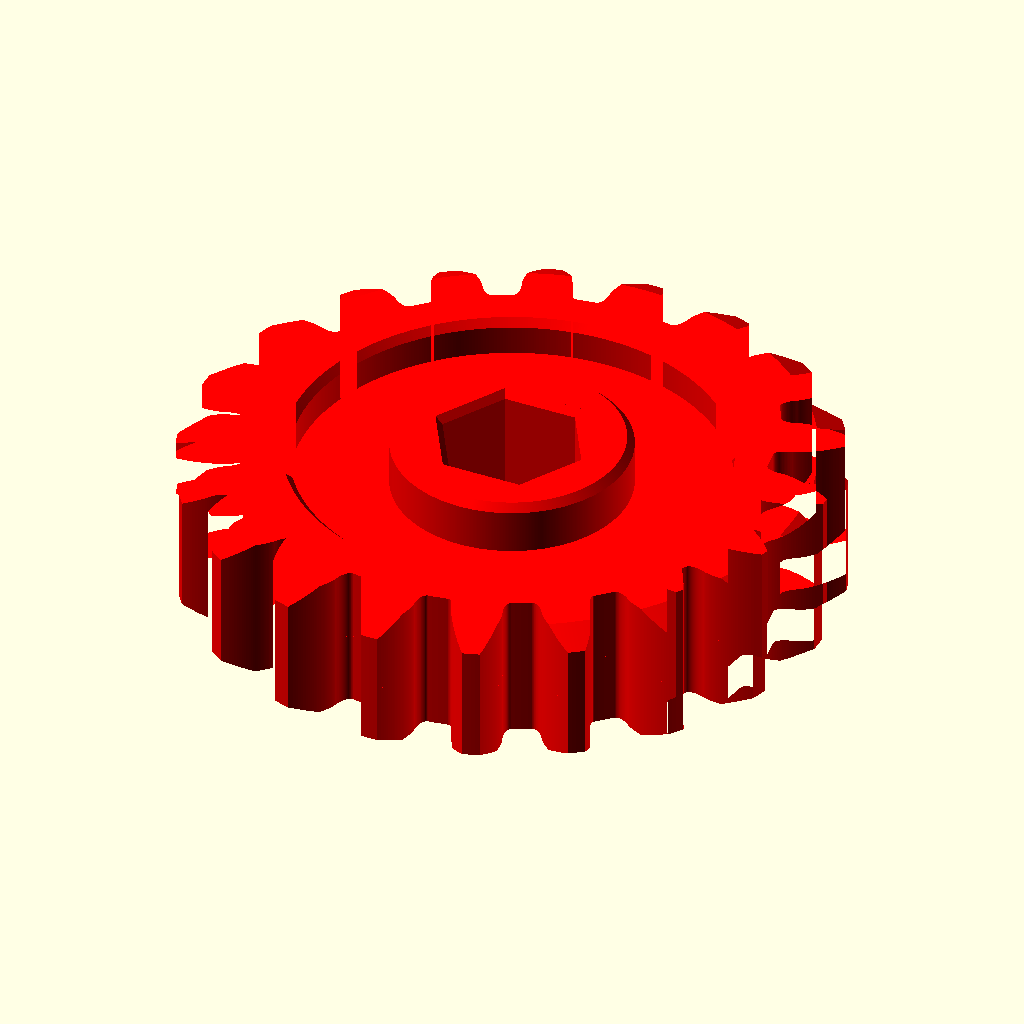
Cell 1: rendered with the file's own defaults.
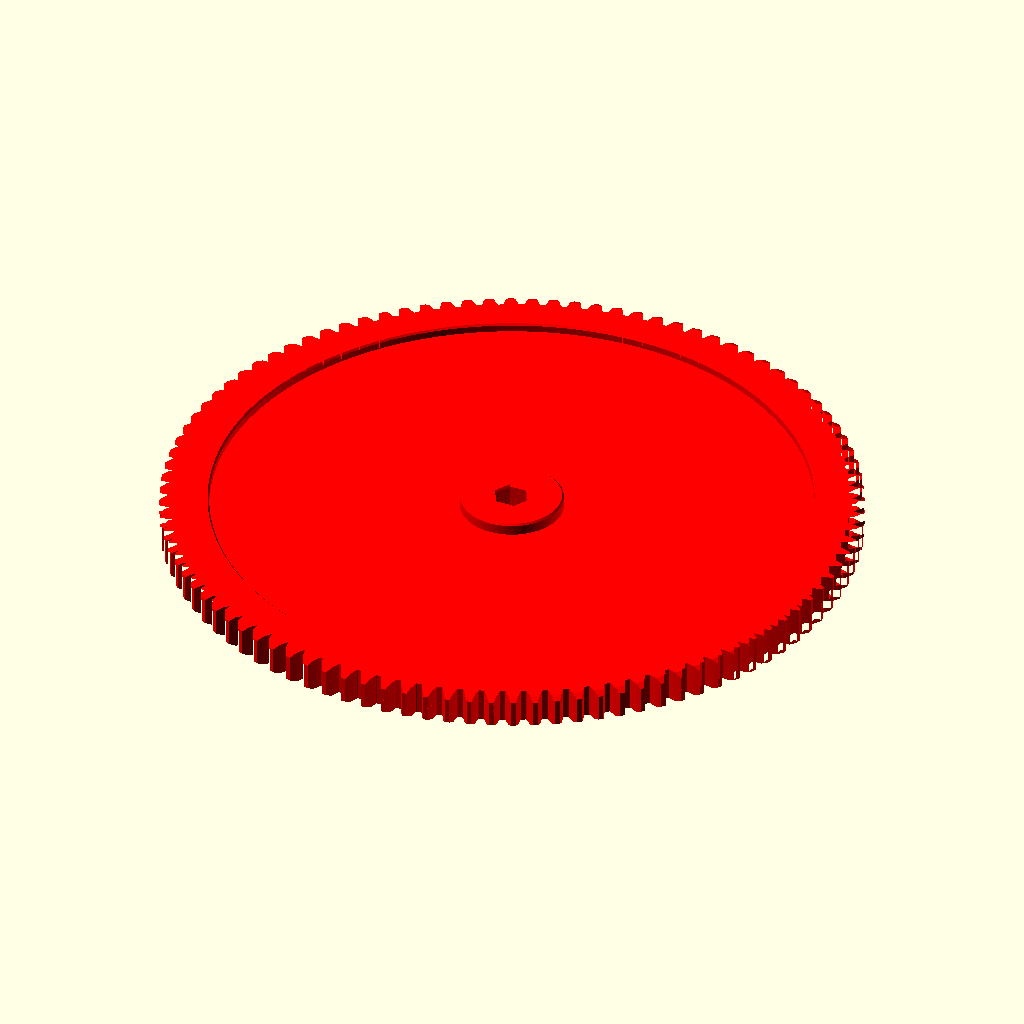
Cell 2: the same model with Z = 100.
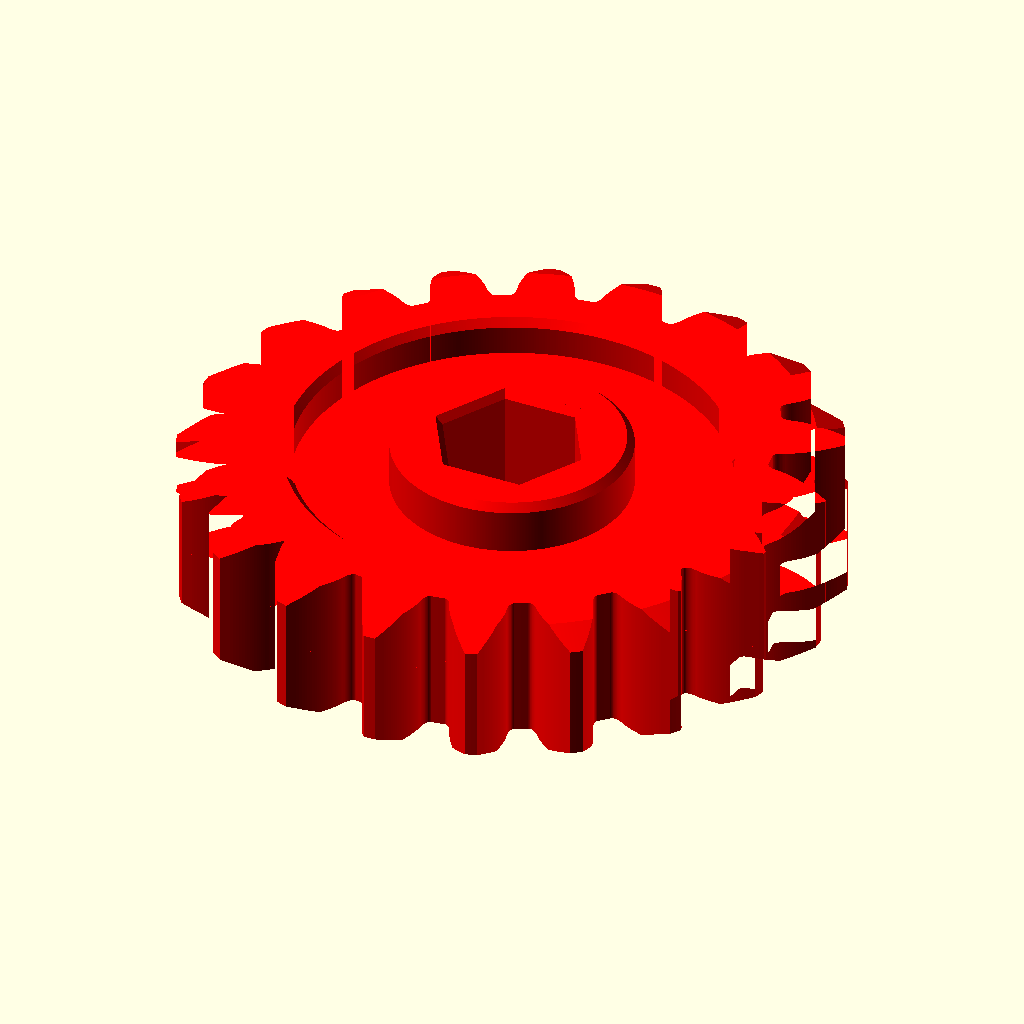
Cell 3 — PA set to 25, the other parameters unchanged.
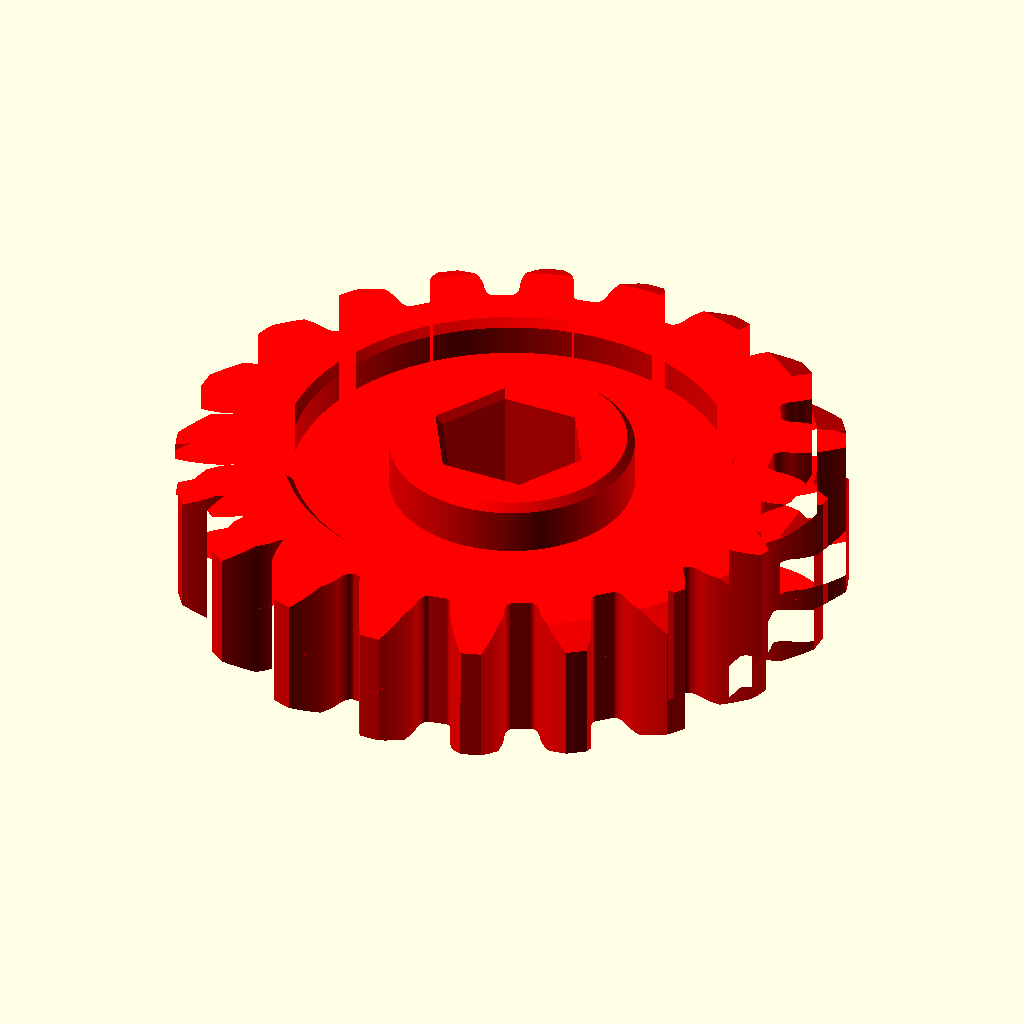
Cell 4 — sp set to 0, the other parameters unchanged.
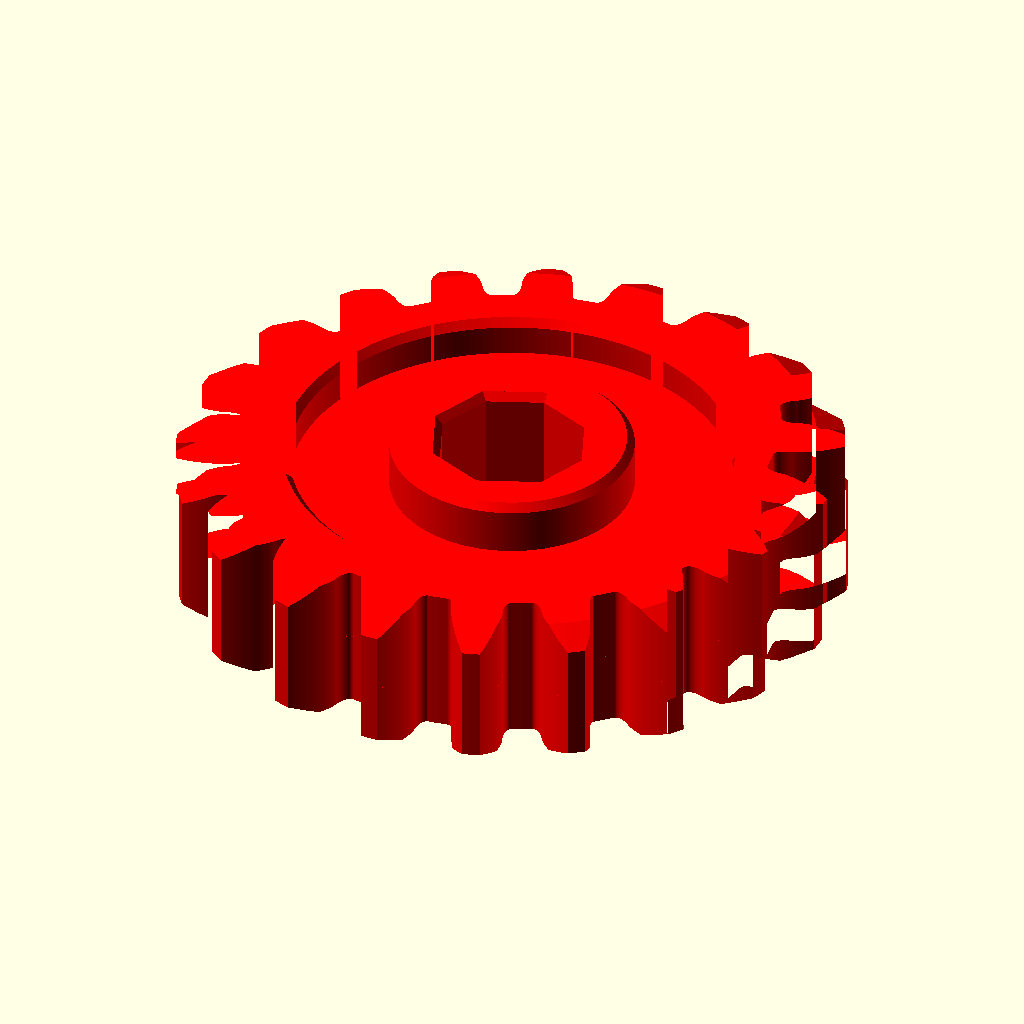
Cell 5: BP = 8 (everything else at default).
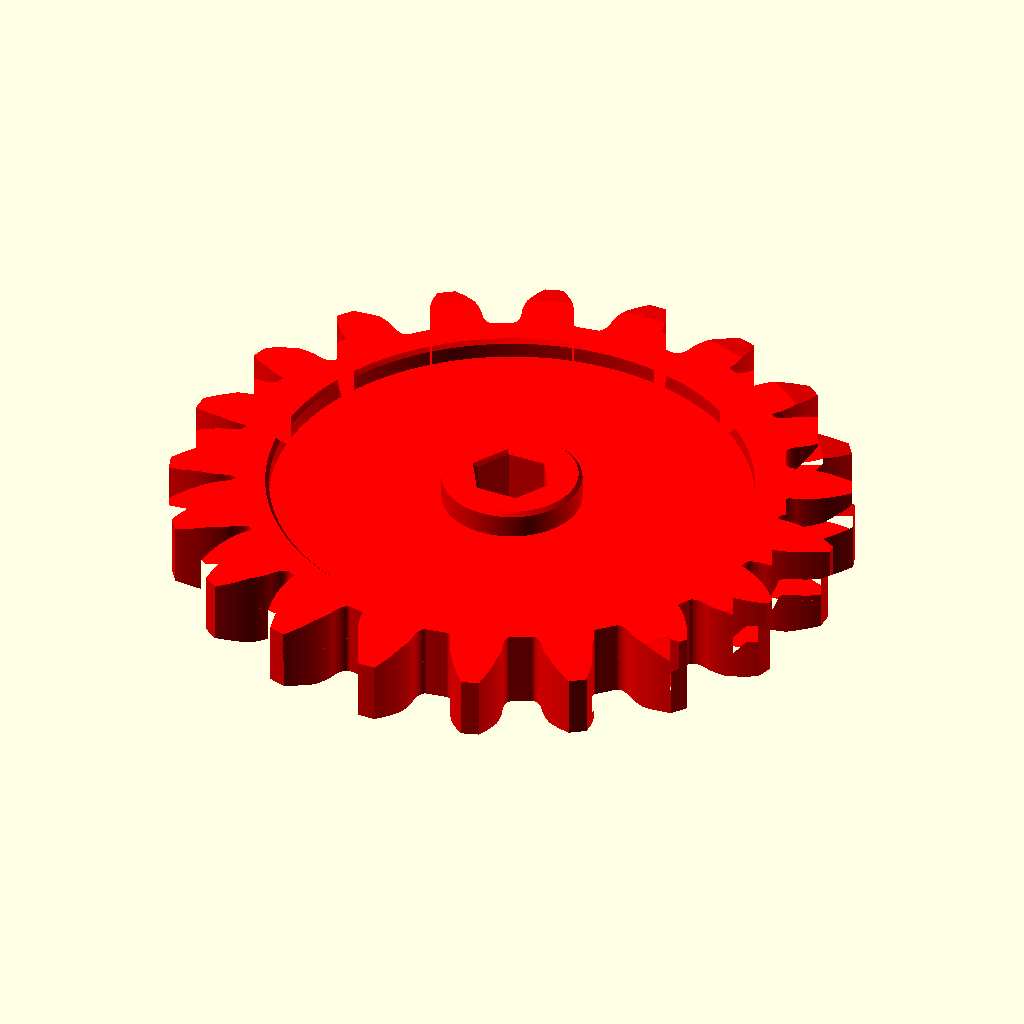
Cell 6 — M set to 4, the other parameters unchanged.
The same orthographic view direction (rotation 55°, 0°, 25°; colour scheme Cornfield) for every cell, with the view re-fitted per cell, so scale and position can differ between cells.
Source of the model, scadFiles/2081451/3311107.scad:
/*[Gear]*/



//Teeth Number

Z=20;//[10:100]



//Module(mm)

M=2;



//Pressure Angle(deg)

PA=20;//[14.5,20,25]



//space(%)

sp=3;//[0:0.1:3]



//Face Width(mm)

FW=10;//



/*[Bore]*/



//Bore Diameter(mm)-Inscribed Circle

BD=10;//



//Bore Polygon(200 for Circle)

BP=6;//[4,6,8,200]





/*[hidden]*/



//Reference Diameter

D=M*Z;



L0=D/2*pow(sin(PA),2);

Y=(2.5/Z-pow(sin(PA),2))*(D/2);

L=L0+Y;



//Base Diameter

baseD=D*cos(PA);



//Root Diameter

Df=D-2*L;



//Addendum Diameter

Dt=D+2*M;



//Rack Dedendum

hf=1.25*M;

ha=1.25*M;



c=0.25;

pi=3.14159265358979323846;



//pitch

p=M*pi;



poly=Z;



echo("Reference Diameter",D);

echo("Base Diameter",baseD);

echo("Root Diameter",Df);

echo("Addum Diameter",Dt);

echo("Rack dedendum",hf);



Ph=p/2*tan(90-PA);



ehf=Ph/2-hf;



tDf=Df/2-ehf-((sp/2)/100*p*tan(90-PA));

echo((sp/2)/100*p*tan(90-PA));

echo("Ph",Ph);

echo("ehf",ehf);

echo("tDf",tDf);

echo (tDf+Ph);

echo (p);



ang1=D*pi/360;



function Slope(x1,x2,y1,y2) = (y1-y2)/(x1-x2);

function LX(Y,mg)=mg[1]+Y/mg[0]-mg[2]/mg[0];

function LY(X,mg)=X*mg[0]-mg[1]*mg[0]+mg[2];

function LXY(X,Y,mg)

=[mg[1]+Y/mg[0]-mg[2]/mg[0],X*mg[0]-mg[1]*mg[0]+mg[2]];



function AXY(Xb,Yb,ang)

=[

    abs(pow(pow(Xb,2)+pow(Yb,2),1/2)

    *cos(atan(Yb/Xb)+ang)),

    

    abs(pow(pow(Xb,2)+pow(Yb,2),1/2)

    *sin(atan(Yb/Xb)+ang))

    ];

Sl=[

    [Slope(0,0-p/2,tDf+Ph,tDf),0,tDf+Ph],

    [Slope(0,p/2,tDf+Ph,tDf),0,tDf+Ph],

    [Slope(0-p,0-p/2,tDf+Ph,tDf),0-p,tDf+Ph],

    [Slope(p,p/2,tDf+Ph,tDf),p,tDf+Ph],

    ];

module TeethPorfile_2(){

    gh=PA+5;

    Step=1;

    for(O=[0-gh:Step:gh]){

        polygon([

        AXY(LX(Df/2,Sl[0])+ang1*O,Df/2,1*O),

        AXY(LX(Df/2+2*hf,Sl[0])+ang1*O,Df/2+2*hf,1*O),

        AXY(LX(Df/2,Sl[2])+ang1*O,Df/2,1*O),

        AXY(LX(Df/2,Sl[0])+ang1*(O+Step),Df/2,1*(O+Step)),

        AXY(LX(Df/2+2*hf,Sl[0])+ang1*(O+Step),Df/2+2*hf,1*(O+Step)),

        AXY(LX(Df/2,Sl[2])+ang1*(O+Step),Df/2,1*(O+Step))

        ],[[0,3,1,4,2,5]]);

    }

    

}

module Teeth2() {

polygon([

        [0,0],

        [LX(Df/2,Sl[2]),Df/2],

        [LX(Df/2,Sl[0]),Df/2],

        [LX(Df/2+2*hf,Sl[0]),Df/2+2*hf],

        [LX(Df/2+2*hf,Sl[1]),Df/2+2*hf],

        [LX(Df/2,Sl[1]),Df/2],

        [LX(Df/2,Sl[3]),Df/2],

        [0,0]

]);

}



bw= D*0.05>3?D*0.05:3;

fc=0.5;

module Base(){

    difference(){

        rotate_extrude(convexity = 10,$fn=500)

        polygon([

            [0,0],

            [0,FW/2+1],

            [BD/2+(bw-fc),FW/2+1],

            [BD/2+bw,FW/2+fc],

            [BD/2+bw,FW/4],

            [Df/2-bw,FW/4],

            [Df/2-bw,FW/2-fc],

            [Df/2-(bw-fc),FW/2],

            [D/2,FW/2],

            [D/2+M,FW/2-FW*0.1],

            [D/2+M,0],

        ]);

        rotate_extrude(convexity = 10,$fn=BP)

        polygon([

            [0,-1],

            [0,FW],

            [BD/2+fc,FW],

            [BD/2+fc,FW/2+(fc*2)],

            [BD/2,FW/2+fc],

            [BD/2,0-(fc*2)]

        ]);

    }

}

module MR(){

    gh=PA+2;

    for(O=[0-gh:1:gh]){

    rotate([0,0,1*O]){

          translate([ang1*O,0,0])

            children(0);}

    }

}



module RE(){

    for(k=[0:1:Z-1]){

            rotate([0,0,(360/Z)*k]){

                children(0);

                }}

   }

   



color("red")

//projection(cut = true)

intersection() {

    linear_extrude(height = FW*1.5,center = true,twist = 0)

    union(){

            RE()        

            difference(){

                Teeth2();

                color("red")

                TeethPorfile_2();

                mirror()

                TeethPorfile_2();

            }

        circle(d=Df);

    }

    

        union(){

            Base();

            mirror([0,0,1])

            Base();

        }

}
Parameter table extracted from the source (name, type, default, range or options):
Z: number, default 20, range 10 to 100
M: number, default 2
PA: number, default 20, options 14.5, 20, 25
sp: number, default 3, range 0 to 3, step 0.1
FW: number, default 10
BD: number, default 10
BP: number, default 6, options 4, 6, 8, 200
